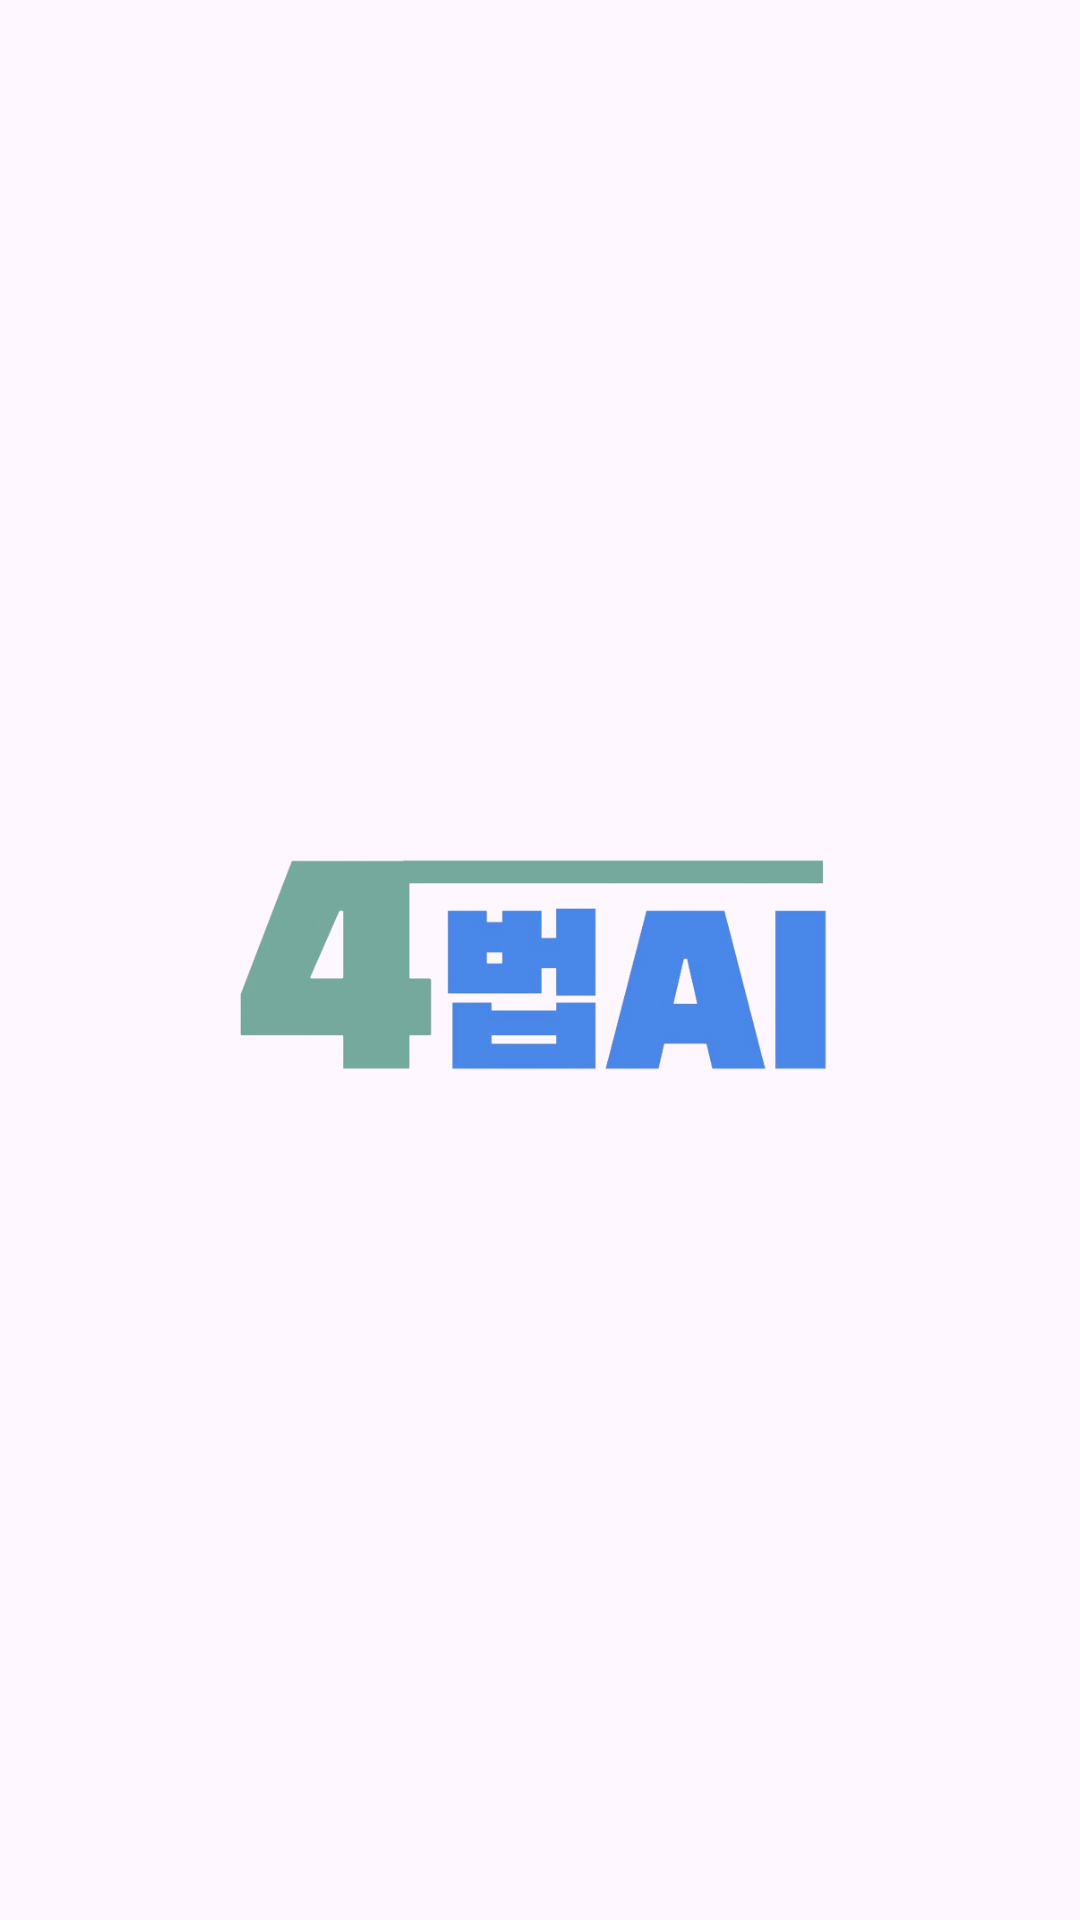

Layout XML and referenced resources for this Android screen:
<!-- AndroidManifest.xml: application theme Theme._4법AI -->
<!-- res/layout/activity_first_page.xml -->
<?xml version="1.0" encoding="utf-8"?>
<androidx.constraintlayout.widget.ConstraintLayout xmlns:android="http://schemas.android.com/apk/res/android"
    xmlns:app="http://schemas.android.com/apk/res-auto"
    xmlns:tools="http://schemas.android.com/tools"
    android:layout_width="match_parent"
    android:layout_height="match_parent"
    tools:context=".first_page">

    <ImageView
        android:id="@+id/imageView"
        android:layout_width="216dp"
        android:layout_height="143dp"
        app:layout_constraintBottom_toBottomOf="parent"
        app:layout_constraintEnd_toEndOf="parent"
        app:layout_constraintStart_toStartOf="parent"
        app:layout_constraintTop_toTopOf="parent"
        app:srcCompat="@drawable/_ai_logo" />
</androidx.constraintlayout.widget.ConstraintLayout>
<!-- resources referenced by this layout -->
<resources>
  <!-- drawable _ai_logo: png bitmap (drawable, 54517 bytes) -->
  <style name="Theme._4법AI" parent="Base.Theme._4법AI" />
  <style name="Base.Theme._4법AI" parent="Theme.Material3.DayNight.NoActionBar">
          
          
      </style>
</resources>
